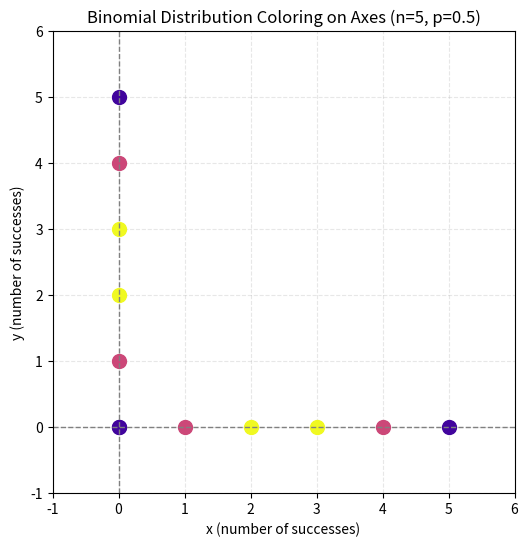

Reproduce this figure in Python.
import numpy as np
import matplotlib.pyplot as plt
import matplotlib.cm as cm
from scipy.stats import binom

# Binomial distribution parameters
n = 5     # number of trials
p = 0.5     # probability of success

# x and y values representing number of successes (discrete)
x = np.arange(0, n + 1)
y = np.arange(0, n + 1)

# Binomial PMF along x and y axes
prob_x = binom.pmf(x, n, p)
prob_y = binom.pmf(y, n, p)

# Normalize for colormap
norm_x = prob_x / np.max(prob_x)
norm_y = prob_y / np.max(prob_y)

# Choose colormap
cmap = cm.plasma

# Plotting
fig, ax = plt.subplots(figsize=(8, 6))

# Plot colored x-axis points
for i in range(len(x)):
    ax.plot(x[i], 0, 'o', color=cmap(norm_x[i]), markersize=10)

# Plot colored y-axis points
for i in range(len(y)):
    ax.plot(0, y[i], 'o', color=cmap(norm_y[i]), markersize=10)

# Draw zero axis lines
ax.axhline(0, color='gray', linewidth=1, linestyle='--')
ax.axvline(0, color='gray', linewidth=1, linestyle='--')

# Set limits
ax.set_xlim(-1, n + 1)
ax.set_ylim(-1, n + 1)
ax.set_aspect('equal')

# Labels and title
ax.set_title(f'Binomial Distribution Coloring on Axes (n={n}, p={p})')
ax.set_xlabel('x (number of successes)')
ax.set_ylabel('y (number of successes)')

plt.grid(True, linestyle='--', alpha=0.3)
plt.show()
